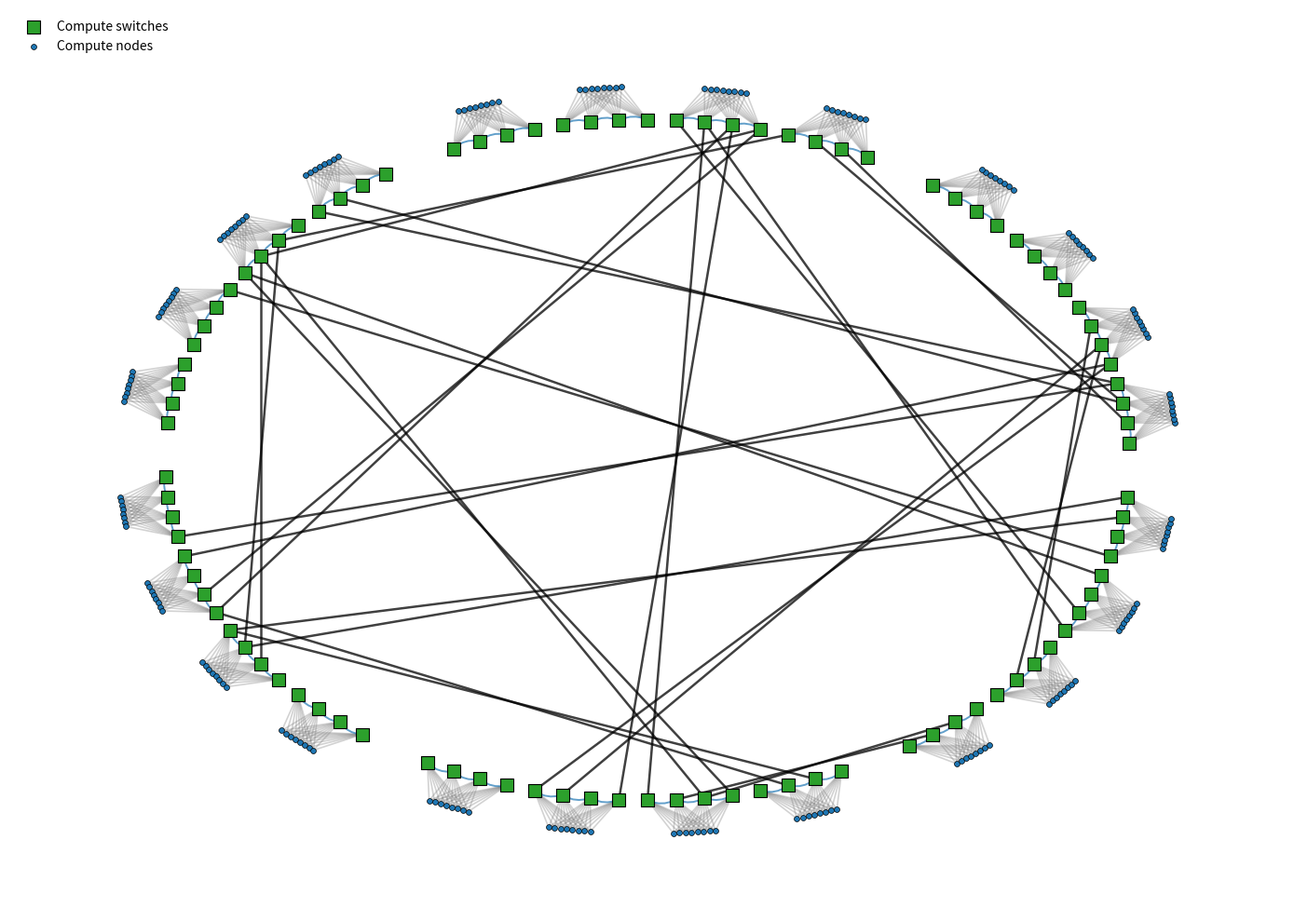

Here is the Python script that generated this plot:
from matplotlib.patches import Ellipse, FancyArrowPatch
import numpy as np

import math
import random
from dataclasses import dataclass
from typing import Dict, Tuple, List, Optional

import networkx as nx
import matplotlib.pyplot as plt


@dataclass
class TopologyConfig:
    compute_groups: int = 6
    storage_groups: int = 1
    service_groups: int = 1

    chassis_per_group: int = 8          # 8 subgroups
    switches_per_chassis: int = 4       # 4 switches per subgroup
    compute_nodes_per_chassis: int = 8  # 8 nodes per subgroup (your model)

    global_links_per_group_pair: int = 2

    intra_group: str = "clique"  # keep for metrics, but we won't draw all those edges
    seed: int = 42

    # Draw
    figsize: Tuple[int, int] = (14, 10)
    node_size_switch: int = 90
    node_size_compute: int = 18
    show_labels: bool = False

    # Ring layout knobs
    ring_radius: float = 12.0
    group_gap_angle: float = 0.10  # radians, space between group segments
    node_radius_offset: float = 1.2

    @property
    def switches_per_group(self) -> int:
        return self.chassis_per_group * self.switches_per_chassis


def generate_aurora_like(cfg: TopologyConfig) -> nx.MultiGraph:
    rnd = random.Random(cfg.seed)
    G = nx.MultiGraph()

    # Group types list
    groups: List[Tuple[str, int]] = []
    for gi in range(cfg.compute_groups):
        groups.append(("compute", gi))
    for si in range(cfg.storage_groups):
        groups.append(("storage", cfg.compute_groups + si))
    for vi in range(cfg.service_groups):
        groups.append(("service", cfg.compute_groups + cfg.storage_groups + vi))

    # Create chassis -> switches + compute nodes
    for gtype, gid in groups:
        switches_in_group: List[str] = []

        for c in range(cfg.chassis_per_group):
            chassis_switches: List[str] = []

            # 4 switches per chassis
            for s in range(cfg.switches_per_chassis):
                sid = f"g{gid}_c{c}_s{s}"
                G.add_node(
                    sid,
                    kind="switch",
                    group=gid,
                    group_type=gtype,
                    chassis=c,
                    switch_in_chassis=s,
                    label=sid
                )
                chassis_switches.append(sid)
                switches_in_group.append(sid)

            # 8 compute nodes per chassis
            for n in range(cfg.compute_nodes_per_chassis):
                nid = f"g{gid}_c{c}_n{n}"
                G.add_node(
                    nid,
                    kind="compute",
                    group=gid,
                    group_type=gtype,
                    chassis=c,
                    label=nid
                )
                # Connect node to ALL switches of chassis (clear demo model)
                for sid in chassis_switches:
                    G.add_edge(sid, nid, kind="inj")

            # Optional: local chassis wiring (symbolic, not critical)
            # connect switches in chassis in a small chain/ring
            for i in range(len(chassis_switches) - 1):
                G.add_edge(chassis_switches[i], chassis_switches[i + 1], kind="local_chassis")

        # Intra-group dense wiring (for metrics realism)
        if cfg.intra_group == "clique":
            for i in range(len(switches_in_group)):
                for j in range(i + 1, len(switches_in_group)):
                    G.add_edge(switches_in_group[i], switches_in_group[j], kind="intra")

    # Global links between compute groups (keep your round-robin deterministic mapping)
    compute_group_ids = list(range(cfg.compute_groups))

    def ordered_switches(gid: int) -> List[str]:
        sw = [n for n, d in G.nodes(data=True) if d["kind"] == "switch" and d["group"] == gid]
        # order by chassis then switch index
        sw.sort(key=lambda x: (G.nodes[x].get("chassis", 0), G.nodes[x].get("switch_in_chassis", 0)))
        return sw

    for i in range(len(compute_group_ids)):
        for j in range(i + 1, len(compute_group_ids)):
            ga = compute_group_ids[i]
            gb = compute_group_ids[j]
            sw_a = ordered_switches(ga)
            sw_b = ordered_switches(gb)

            for k in range(cfg.global_links_per_group_pair):
                ia = (ga + gb + k) % len(sw_a)
                ib = (ga * 3 + gb + k) % len(sw_b)
                G.add_edge(sw_a[ia], sw_b[ib], kind="global")

    return G


def hierarchical_positions(G: nx.MultiGraph, cfg: TopologyConfig) -> Dict[str, Tuple[float, float]]:
    # Group centers on a circle; switches around group center; compute nodes near switch
    groups = sorted({d["group"] for _, d in G.nodes(data=True)})
    group_index = {gid: i for i, gid in enumerate(groups)}

    R = 10.0  # big radius for groups
    r_sw = 1.8  # radius for switches around a group center
    r_n = 0.35  # radius for compute nodes around switch

    pos: Dict[str, Tuple[float, float]] = {}

    # Pre-collect switches per group
    switches_by_group: Dict[int, List[str]] = {gid: [] for gid in groups}
    computes_by_switch: Dict[str, List[str]] = {}

    for n, d in G.nodes(data=True):
        if d["kind"] == "switch":
            switches_by_group[d["group"]].append(n)

    for n, d in G.nodes(data=True):
        if d["kind"] == "compute":
            # parent switch name is prefix before "_n"
            parent = n.split("_n")[0]
            computes_by_switch.setdefault(parent, []).append(n)

    for gid in groups:
        gi = group_index[gid]
        angle = 2 * math.pi * gi / max(1, len(groups))
        gx, gy = (R * math.cos(angle), R * math.sin(angle))

        switches = sorted(switches_by_group[gid])
        for si, sw in enumerate(switches):
            a2 = 2 * math.pi * si / max(1, len(switches))
            sx, sy = (gx + r_sw * math.cos(a2), gy + r_sw * math.sin(a2))
            pos[sw] = (sx, sy)

            # Place compute nodes around the switch
            cnodes = sorted(computes_by_switch.get(sw, []))
            for ci, cn in enumerate(cnodes):
                a3 = 2 * math.pi * ci / max(1, len(cnodes))
                pos[cn] = (sx + r_n * math.cos(a3), sy + r_n * math.sin(a3))

    return pos


def compute_metrics(G: nx.MultiGraph, cfg: TopologyConfig) -> Dict[str, float]:
    # Choose node set for metrics
    if cfg.metric_scope == "switches":
        nodes = [n for n, d in G.nodes(data=True) if d["kind"] == "switch"]
        H = nx.Graph(G.subgraph(nodes))  # simple graph for distances
    else:
        H = nx.Graph(G)

    N = H.number_of_nodes()
    E = H.number_of_edges()

    degrees = [deg for _, deg in H.degree()]
    S_max = max(degrees) if degrees else 0
    S_avg = sum(degrees) / len(degrees) if degrees else 0.0

    # Handle disconnected graphs
    if N == 0:
        return {"N": 0, "S_max": 0, "S_avg": 0, "D": 0, "D*": 0, "Q": 0, "C_edges": 0, "C_ports": 0}

    if not nx.is_connected(H):
        # Use largest connected component for distances/diameter
        largest = max(nx.connected_components(H), key=len)
        Hc = H.subgraph(largest).copy()
    else:
        Hc = H

    Nc = Hc.number_of_nodes()

    # Diameter exact only for reasonable sizes
    if Nc <= 800:
        D = nx.diameter(Hc)
    else:
        # crude approximation: two-sweep BFS on a few random starts
        rnd = random.Random(cfg.seed)
        starts = [rnd.choice(list(Hc.nodes())) for _ in range(5)]
        best = 0
        for s in starts:
            lengths = nx.single_source_shortest_path_length(Hc, s)
            far = max(lengths.values())
            best = max(best, far)
        D = best

    # Average path length and Q: exact for small, sampled for large
    if Nc <= 500:
        D_star = nx.average_shortest_path_length(Hc)
        # Q = sum_{u<v} dist(u,v)
        # networkx doesn't provide directly; compute by summing single-source and dividing by 2
        Q = 0
        for u in Hc.nodes():
            lengths = nx.single_source_shortest_path_length(Hc, u)
            Q += sum(lengths.values())
        Q = Q / 2
    else:
        rnd = random.Random(cfg.seed)
        nodes_list = list(Hc.nodes())
        pairs = set()
        target = min(cfg.sample_pairs, Nc * (Nc - 1) // 2)
        while len(pairs) < target:
            u = rnd.choice(nodes_list)
            v = rnd.choice(nodes_list)
            if u != v:
                a, b = (u, v) if u < v else (v, u)
                pairs.add((a, b))

        total = 0
        count = 0
        for (u, v) in pairs:
            try:
                d = nx.shortest_path_length(Hc, u, v)
                total += d
                count += 1
            except nx.NetworkXNoPath:
                pass

        D_star = (total / count) if count else 0.0
        # Q approx: scale average distance by number of pairs in the component
        total_pairs = Nc * (Nc - 1) / 2
        Q = D_star * total_pairs

    C_edges = E
    C_ports = sum(deg for _, deg in H.degree())  # = 2E

    return {
        "N": float(N),
        "S_max": float(S_max),
        "S_avg": float(S_avg),
        "D": float(D),
        "D*": float(D_star),
        "Q": float(Q),
        "C_edges": float(C_edges),
        "C_ports": float(C_ports),
        "connected_component_size": float(Nc),
    }

from matplotlib.patches import FancyArrowPatch

from matplotlib.patches import FancyArrowPatch

def draw_topology_dragonflyish(G: nx.MultiGraph, pos, cfg: TopologyConfig) -> None:
    plt.figure(figsize=cfg.figsize)
    ax = plt.gca()
    ax.axis("off")

    # --- edges by type ---
    global_edges = [(u, v) for u, v, d in G.edges(data=True)
                    if d.get("kind") in ("global", "global_storage", "global_service")]

    inj_edges = [(u, v) for u, v, d in G.edges(data=True) if d.get("kind") == "inj"]

    local_chassis = [(u, v) for u, v, d in G.edges(data=True)
                     if d.get("kind") in ("local_chassis",)]

    # Global: black chords (between groups)
    if global_edges:
        nx.draw_networkx_edges(
            nx.Graph(global_edges),
            pos,
            alpha=0.75,
            width=1.8,
            edge_color="black",
        )

    # Local chassis: blue arcs (symbolic local links)
    for (u, v) in local_chassis:
        x1, y1 = pos[u]
        x2, y2 = pos[v]
        patch = FancyArrowPatch(
            (x1, y1), (x2, y2),
            connectionstyle="arc3,rad=0.25",
            arrowstyle="-",
            lw=1.4,
            color="tab:blue",
            alpha=0.70,
            zorder=2,
        )
        ax.add_patch(patch)

    # Injection: thicker and more visible (node <-> switch)
    if inj_edges:
        nx.draw_networkx_edges(
            nx.Graph(inj_edges),
            pos,
            alpha=0.35,     # was ~0.06 before
            width=1.2,      # thicker as requested
            edge_color="gray",
        )

    # --- nodes by type + group_type ---
    switches_compute = [n for n, d in G.nodes(data=True)
                        if d.get("kind") == "switch" and d.get("group_type") == "compute"]
    switches_storage = [n for n, d in G.nodes(data=True)
                        if d.get("kind") == "switch" and d.get("group_type") == "storage"]
    switches_service = [n for n, d in G.nodes(data=True)
                        if d.get("kind") == "switch" and d.get("group_type") == "service"]

    compute_nodes = [n for n, d in G.nodes(data=True) if d.get("kind") == "compute"]

    # Switches as squares (colored)
    nx.draw_networkx_nodes(
        G, pos,
        nodelist=switches_compute,
        node_size=cfg.node_size_switch,
        node_color="tab:green",
        edgecolors="black",
        linewidths=0.8,
        node_shape="s",
        label="Compute switches"
    )
    nx.draw_networkx_nodes(
        G, pos,
        nodelist=switches_storage,
        node_size=cfg.node_size_switch,
        node_color="tab:orange",
        edgecolors="black",
        linewidths=0.8,
        node_shape="s",
        label="Storage switches"
    )
    nx.draw_networkx_nodes(
        G, pos,
        nodelist=switches_service,
        node_size=cfg.node_size_switch,
        node_color="tab:purple",
        edgecolors="black",
        linewidths=0.8,
        node_shape="s",
        label="Service switches"
    )

    # Compute nodes as blue circles
    nx.draw_networkx_nodes(
        G, pos,
        nodelist=compute_nodes,
        node_size=cfg.node_size_compute,
        node_color="tab:blue",
        edgecolors="black",
        linewidths=0.5,
        node_shape="o",
        label="Compute nodes"
    )

    plt.tight_layout()
    plt.legend(scatterpoints=1, frameon=False, loc="upper left")
    plt.show()



def dragonfly_ring_positions(G: nx.MultiGraph, cfg: TopologyConfig) -> Dict[str, Tuple[float, float]]:
    # Order switches by group -> chassis -> switch
    switches = [n for n, d in G.nodes(data=True) if d["kind"] == "switch"]
    switches.sort(key=lambda x: (G.nodes[x]["group"], G.nodes[x].get("chassis", 0), G.nodes[x].get("switch_in_chassis", 0)))

    groups = sorted({G.nodes[s]["group"] for s in switches})
    group_to_switches: Dict[int, List[str]] = {g: [] for g in groups}
    for s in switches:
        group_to_switches[G.nodes[s]["group"]].append(s)

    total_groups = len(groups)
    pos: Dict[str, Tuple[float, float]] = {}

    # total angle budget = 2π minus gaps
    gaps_total = total_groups * cfg.group_gap_angle
    usable_angle = 2 * math.pi - gaps_total
    # each group gets equal angular span proportional to its #switches
    total_switches = sum(len(group_to_switches[g]) for g in groups)
    angle_per_switch = usable_angle / max(1, total_switches)

    theta = 0.0
    R = cfg.ring_radius

    # place switches group by group
    for g in groups:
        theta += cfg.group_gap_angle / 2  # half-gap before group
        sw_list = group_to_switches[g]

        for s in sw_list:
            x = R * math.cos(theta)
            y = R * math.sin(theta)
            pos[s] = (x, y)
            theta += angle_per_switch

        theta += cfg.group_gap_angle / 2  # half-gap after group

    # place compute nodes behind their chassis (slightly outside, near chassis center angle)
    computes = [n for n, d in G.nodes(data=True) if d["kind"] == "compute"]
    for n in computes:
        gid = G.nodes[n]["group"]
        chassis = G.nodes[n].get("chassis", 0)

        # find the 4 switches of this chassis
        chassis_switches = [
            s for s in group_to_switches[gid]
            if G.nodes[s].get("chassis", -1) == chassis
        ]
        if not chassis_switches:
            continue

        # chassis center = average of its 4 switch positions
        cx = sum(pos[s][0] for s in chassis_switches) / len(chassis_switches)
        cy = sum(pos[s][1] for s in chassis_switches) / len(chassis_switches)

        # radial outward direction
        norm = math.hypot(cx, cy) or 1.0
        ux, uy = (cx / norm, cy / norm)

        # small lateral offset so nodes don't overlap completely
        # (use node index from name gX_cY_nZ)
        nz = int(n.split("_n")[1])
        lateral = (nz - (cfg.compute_nodes_per_chassis - 1) / 2) * 0.15
        px, py = (-uy, ux)  # perpendicular

        pos[n] = (
            cx + ux * cfg.node_radius_offset + px * lateral,
            cy + uy * cfg.node_radius_offset + py * lateral
        )

    return pos



if __name__ == "__main__":
    cfg = TopologyConfig(
        compute_groups=6,
        storage_groups=0,
        service_groups=0,

        chassis_per_group=4,
        switches_per_chassis=4,
        compute_nodes_per_chassis=8,

        global_links_per_group_pair=2,
        intra_group="clique",
        seed=42,

        show_labels=False
    )

    # cfg = TopologyConfig(
    #     compute_groups=6,
    #     switches_per_group=8,
    #     compute_nodes_per_switch=1,
    #     global_mode="aurora",
    #     global_mapping="round_robin",
    #     global_links_per_group_pair=2
    # )

    G = generate_aurora_like(cfg)
    pos = dragonfly_ring_positions(G, cfg)
    draw_topology_dragonflyish(G, pos, cfg)
